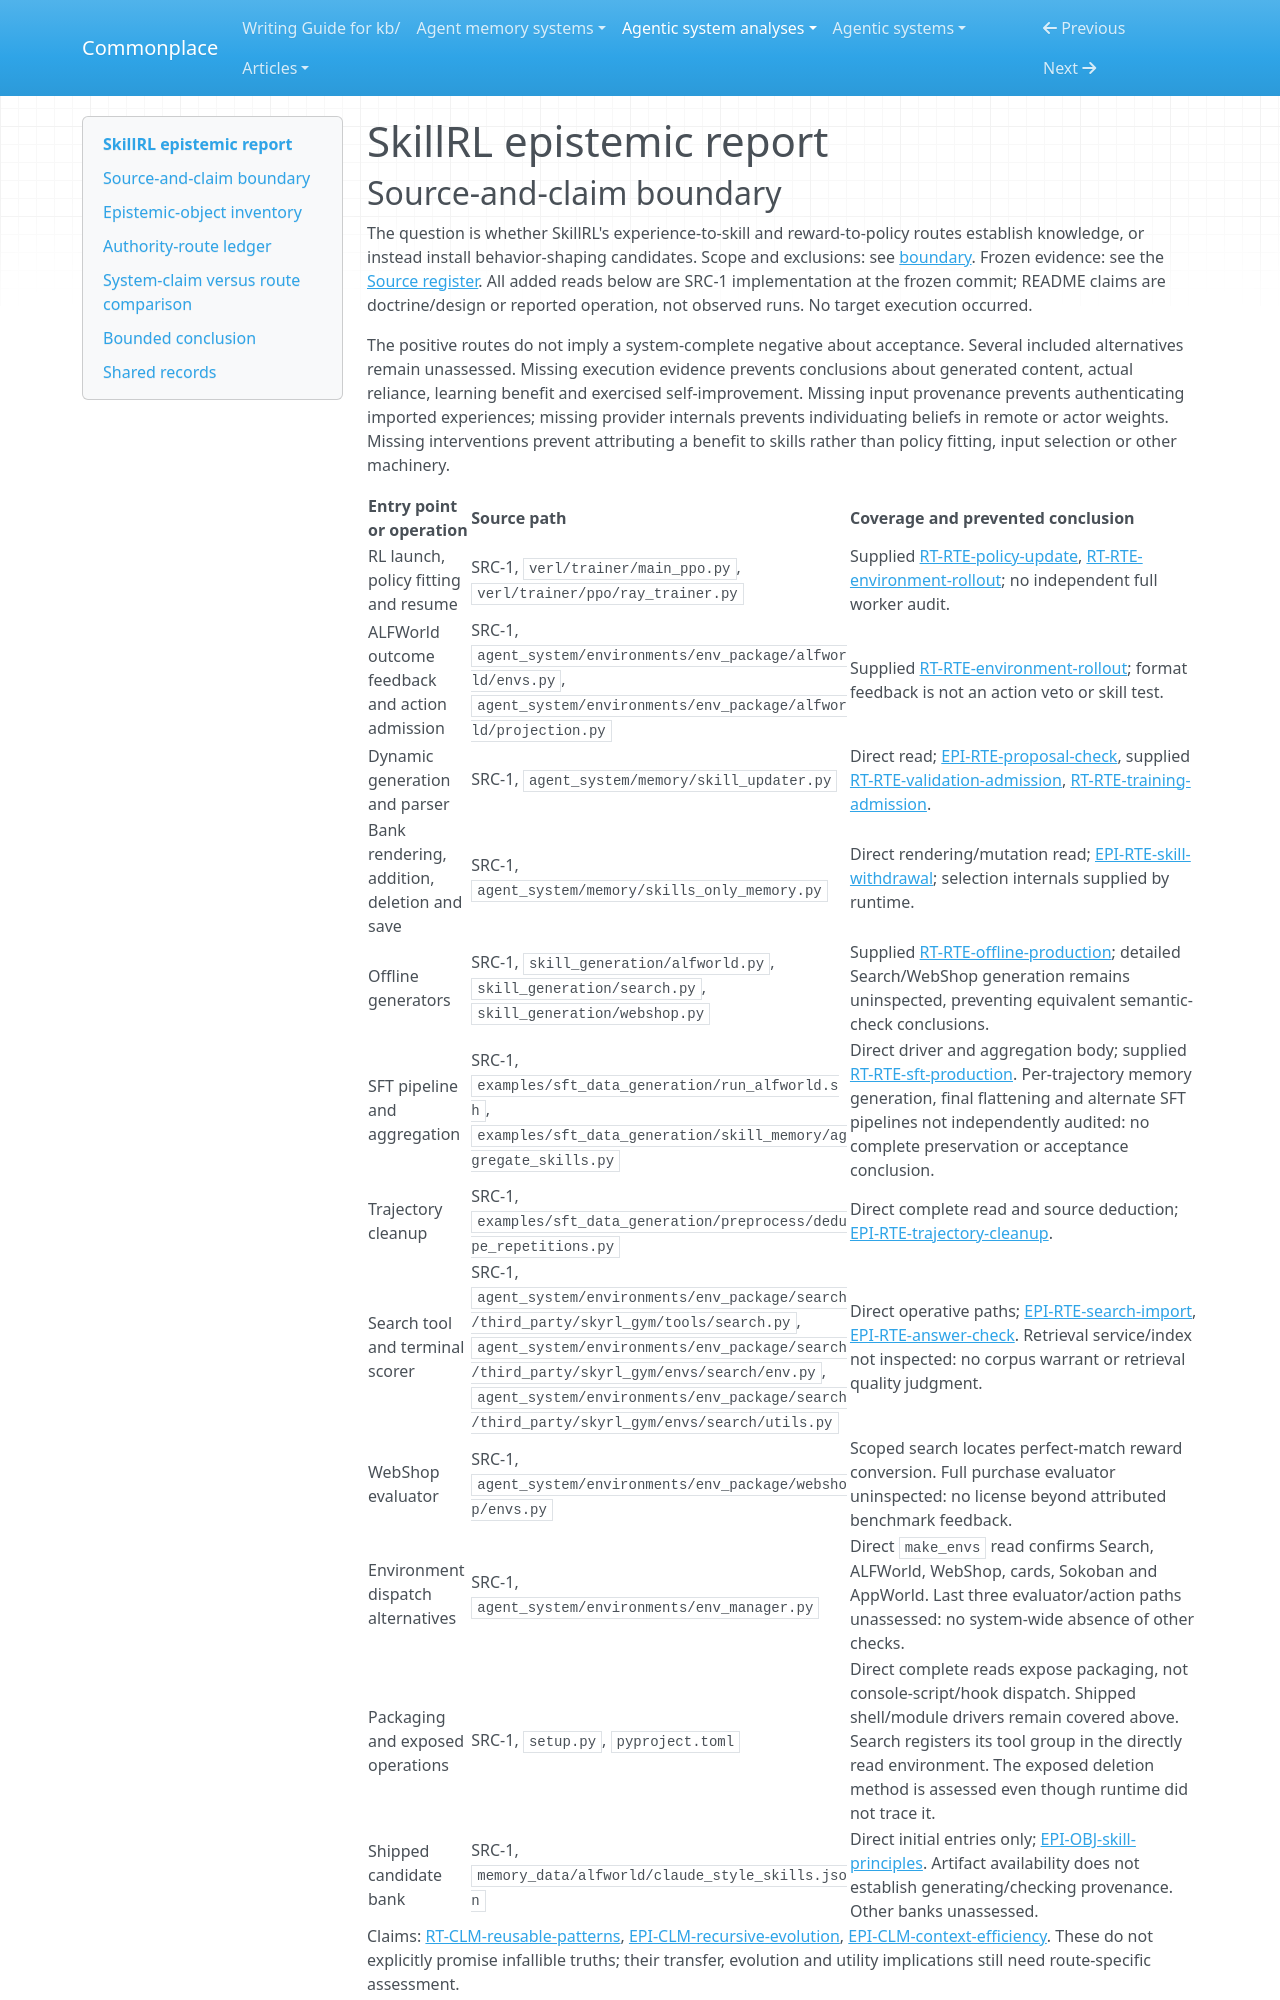

repository: zby/commonplace · page: agentic-system-analyses/retained/skillrl/epistemic/index.html · generator: mkdocs

---
type: agentic-system-analyses/types/agentic-system-epistemic-report.md
description: "SkillRL epistemic routes: outcome checks, unverified skill admission, search-answer scoring and behavior adaptation."
run-id: AAS-2026-10-14-skillrl-0dba0e1c895e-01
reviewed-boundary: "4d984d455b9b02f0bad283cbe9ab3d66a7e5b89d"
---

# SkillRL epistemic report
